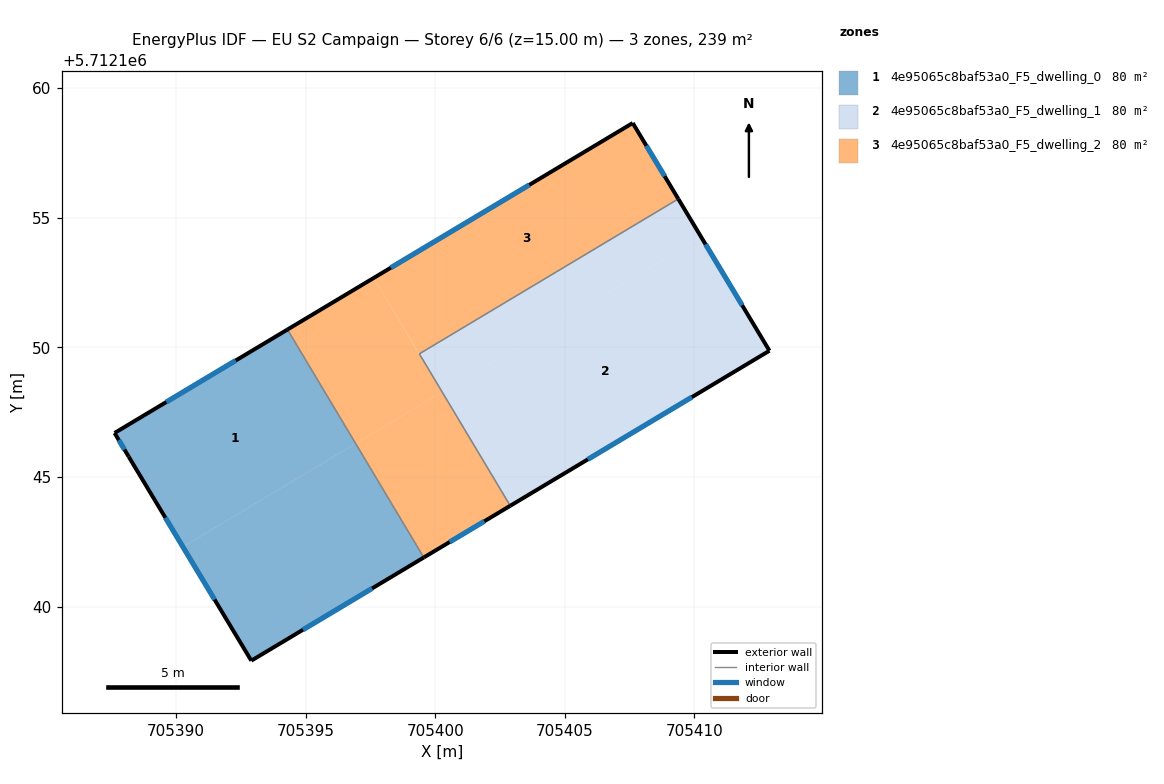
=== STOREY PLAN SPEC (per zone: floor XY polygon, exterior-wall plan segments, windows/doors) ===
zone 1: 4e95065c8baf53a0_F5_dwelling_0  (79.6 m²)
  floor: (705396.93, 5712146.29) (705399.56, 5712141.89) (705392.91, 5712137.91) (705390.27, 5712142.30)
  floor: (705394.30, 5712150.68) (705396.93, 5712146.29) (705390.27, 5712142.30) (705388.18, 5712145.78) (705387.63, 5712146.70)
  exterior wall: (705387.63, 5712146.70) – (705388.18, 5712145.78)  [1.1 m]
    window: (705387.79, 5712146.42) – (705388.01, 5712146.06)  [0.5 m²]
  exterior wall: (705394.30, 5712150.68) – (705387.63, 5712146.70)  [7.8 m]
    window: (705392.30, 5712149.49) – (705389.63, 5712147.89)  [3.8 m²]
  exterior wall: (705392.91, 5712137.91) – (705399.56, 5712141.89)  [7.8 m]
    window: (705394.90, 5712139.10) – (705397.57, 5712140.70)  [3.7 m²]
  exterior wall: (705388.18, 5712145.78) – (705392.91, 5712137.91)  [9.2 m]
    window: (705389.59, 5712143.43) – (705391.49, 5712140.27)  [4.4 m²]
  interior walls: 1
zone 2: 4e95065c8baf53a0_F5_dwelling_1  (79.6 m²)
  floor: (705409.38, 5712155.72) (705410.26, 5712154.26) (705400.26, 5712148.28) (705399.39, 5712149.75)
  floor: (705410.26, 5712154.26) (705412.89, 5712149.87) (705402.90, 5712143.89) (705400.26, 5712148.28)
  exterior wall: (705402.90, 5712143.89) – (705412.89, 5712149.87)  [11.7 m]
    window: (705405.89, 5712145.68) – (705409.90, 5712148.08)  [5.6 m²]
  exterior wall: (705412.89, 5712149.87) – (705409.38, 5712155.72)  [6.8 m]
    window: (705411.84, 5712151.62) – (705410.43, 5712153.97)  [3.3 m²]
  interior walls: 2
zone 3: 4e95065c8baf53a0_F5_dwelling_2  (79.5 m²)
  floor: (705407.62, 5712158.65) (705409.38, 5712155.72) (705399.39, 5712149.75) (705400.26, 5712148.28) (705397.63, 5712152.67)
  floor: (705400.26, 5712148.28) (705402.89, 5712143.89) (705399.56, 5712141.89) (705396.93, 5712146.29)
  floor: (705397.63, 5712152.67) (705400.26, 5712148.28) (705396.93, 5712146.29) (705394.30, 5712150.68)
  exterior wall: (705407.62, 5712158.65) – (705394.30, 5712150.68)  [15.5 m]
    window: (705403.63, 5712156.27) – (705398.29, 5712153.07)  [7.5 m²]
  exterior wall: (705409.38, 5712155.72) – (705407.62, 5712158.65)  [3.4 m]
    window: (705408.85, 5712156.60) – (705408.15, 5712157.78)  [1.6 m²]
  exterior wall: (705399.56, 5712141.89) – (705402.90, 5712143.89)  [3.9 m]
    window: (705400.56, 5712142.49) – (705401.90, 5712143.29)  [1.9 m²]
  interior walls: 3

=== DERIVED (storey summary) ===
Building: EU S2 Campaign
Storey: 6 of 6  (floor level z = 15.00 m)
Storey gross floor area: 238.6 m²
Zones on this storey: 3
  - 4e95065c8baf53a0_F5_dwelling_0: floor 79.6 m²; exterior wall 25.8 m (77.3 m²); 4 window(s) 12.5 m²; WWR 16.1%
  - 4e95065c8baf53a0_F5_dwelling_1: floor 79.6 m²; exterior wall 18.5 m (55.4 m²); 2 window(s) 8.9 m²; WWR 16.1%
  - 4e95065c8baf53a0_F5_dwelling_2: floor 79.5 m²; exterior wall 22.8 m (68.5 m²); 3 window(s) 11.0 m²; WWR 16.1%
Zone adjacency (shared interzone walls):
  - 4e95065c8baf53a0_F5_dwelling_0 ↔ 4e95065c8baf53a0_F5_dwelling_2
  - 4e95065c8baf53a0_F5_dwelling_1 ↔ 4e95065c8baf53a0_F5_dwelling_2